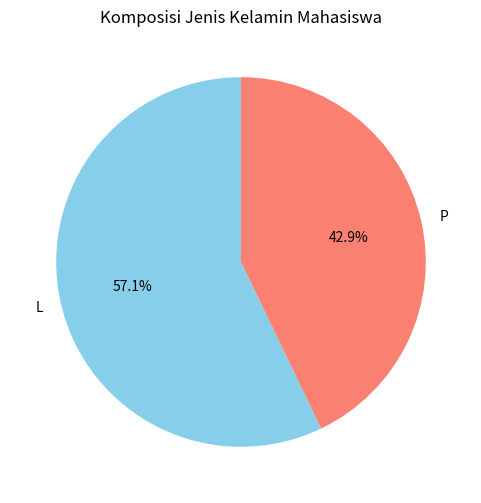

Write Python code to recreate this figure.
import pandas as pd
import matplotlib.pyplot as plt

data = {
    "Nama"   : ["Andi", "Budi", "Citra", "Dewi", "Eko", "Fajar", "Gita"],
    "JK"     : ["L", "L", "P", "P", "L", "L", "P"],
    "Usia"   : [19, 20, 18, 21, 20, 19, 20],
    "UTS"    : [78, 85, 92, 60, 70, 88, 75],
    "UAS"    : [80, 88, 95, 65, 72, 84, 90]
}
df = pd.DataFrame(data)

komposisi = df["JK"].value_counts()

plt.figure(figsize=(6, 6))
plt.pie(komposisi.values, labels=komposisi.index, autopct="%1.1f%%",
        startangle=90, colors=["skyblue", "salmon"])
plt.title("Komposisi Jenis Kelamin Mahasiswa")
plt.show()
